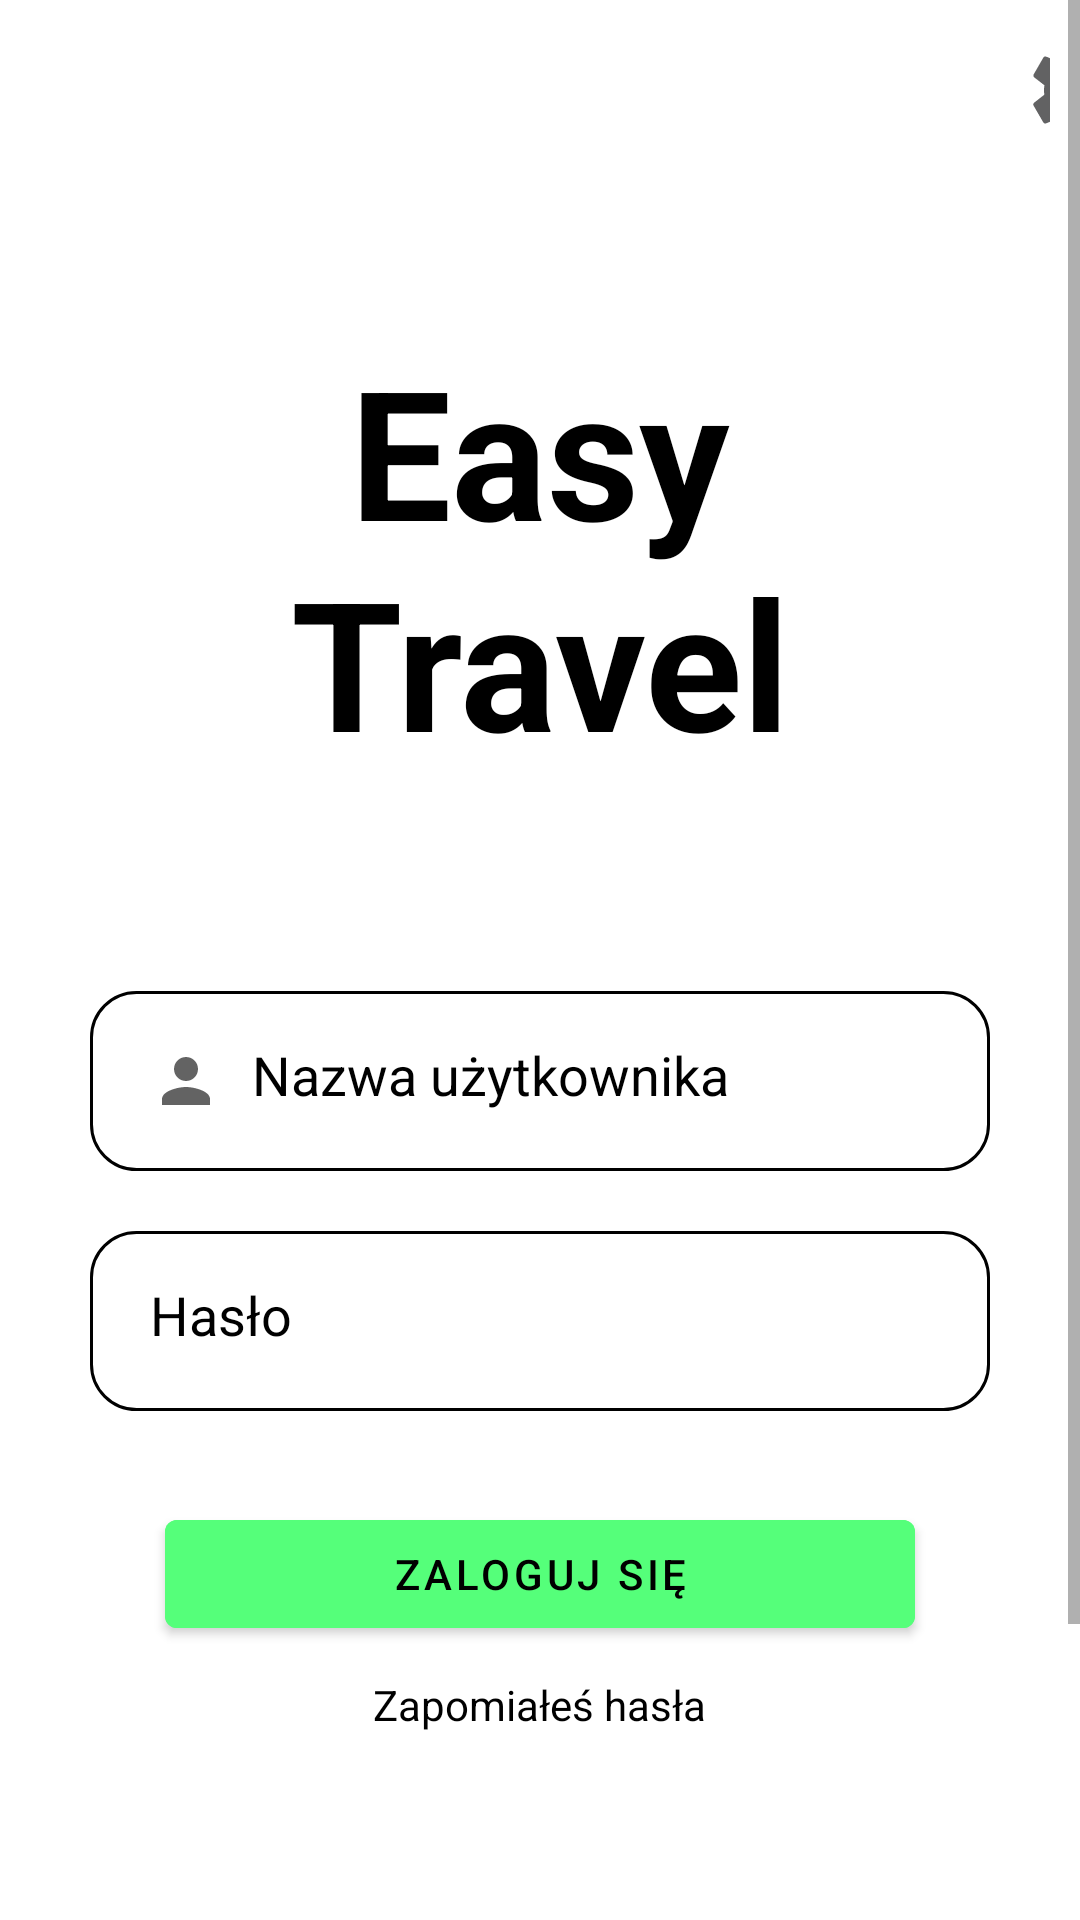

Produce the Android XML layout that renders to this screen, including the resource entries it uses.
<!-- AndroidManifest.xml: application theme Theme.Easy_travel -->
<!-- res/layout/activity_main.xml -->
<?xml version="1.0" encoding="utf-8"?>
<ScrollView xmlns:android="http://schemas.android.com/apk/res/android"
    android:layout_width="match_parent"
    android:layout_height="match_parent">
<RelativeLayout xmlns:android="http://schemas.android.com/apk/res/android"
    android:layout_width="match_parent"
    android:layout_height="match_parent"
    android:gravity="center"
    android:orientation="vertical">

    <LinearLayout
        android:id="@+id/lin1"
        android:layout_width="match_parent"
        android:layout_height="40dp"
        android:gravity="top|left"
        android:layout_marginStart="10dp"
        android:layout_marginTop="10dp"
        android:layout_marginBottom="10dp"
        android:layout_marginEnd="10dp">

        <Space
            android:layout_width="330dp"
            android:layout_height="wrap_content" />
    <ImageView
        android:id="@+id/create_trip_button"
        android:layout_width="40dp"
        android:layout_height="40dp"
        android:layout_marginTop="0dp"
        android:layout_marginStart="0dp"
        android:layout_marginEnd="0dp"
        android:layout_alignParentStart="true"
        android:layout_alignParentEnd="true"
        android:src="@drawable/baseline_settings_24" />
    </LinearLayout>

    <TextView
        android:id="@+id/textView"
        android:layout_width="match_parent"
        android:layout_height="wrap_content"
        android:layout_alignParentTop="true"
        android:layout_marginTop="70dp"
        android:layout_below="@+id/lin1"
        android:padding="40dp"
        style="@style/TEXT"
        android:text="Easy Travel"
        android:textAlignment="center"
        android:textSize="60sp"
        android:textStyle="bold" />



    <EditText
        android:id="@+id/username"
        android:layout_width="match_parent"
        android:layout_height="60dp"
        android:layout_below="@+id/textView"
        android:layout_marginStart="30dp"
        android:layout_marginTop="30dp"
        android:layout_marginEnd="30dp"
        android:layout_marginBottom="10dp"
        android:background="@drawable/rounded_edittext"
        android:drawableLeft="@drawable/ic_baseline_person_24"
        android:drawablePadding="10dp"
        android:hint="Nazwa użytkownika"
        android:inputType="text"
        android:padding="20dp"
        android:textColor="@color/black"
        android:textColorHighlight="#FFFFFF"
        android:textColorHint="#000000" />

    <EditText
        android:id="@+id/password"
        android:layout_width="match_parent"
        android:layout_height="60dp"
        android:layout_below="@+id/username"
        android:layout_marginStart="30dp"
        android:layout_marginTop="10dp"
        android:layout_marginEnd="30dp"
        android:layout_marginBottom="0dp"
        android:background="@drawable/rounded_edittext"
        android:drawableLeft="@drawable/ic_baseline_lock_24"
        android:drawablePadding="10dp"
        android:hint="Hasło"
        android:inputType="textPassword"
        android:padding="20dp"
        android:textColor="@color/black"
        android:textColorHighlight="#FFFFFF"
        android:textColorHint="#000000" />

    <TextView
        android:id="@+id/errorTextView"
        android:layout_width="wrap_content"
        android:layout_height="wrap_content"
        android:layout_below="@+id/password"
        android:layout_centerHorizontal="true"
        android:layout_marginStart="20dp"
        android:layout_marginTop="5dp"
        android:layout_marginEnd="20dp"
        android:layout_marginBottom="0dp"
        android:textSize="15dp"
        android:text="Niepoprawne dane logowania"
        android:textColor="#FF0000"
        android:alpha="0"/>

    <com.google.android.material.button.MaterialButton
        android:id="@+id/login_button"
        android:layout_width="300dp"
        android:layout_height="wrap_content"
        android:layout_below="@+id/errorTextView"
        android:layout_alignParentStart="true"
        android:layout_alignParentEnd="true"
        android:layout_marginStart="55dp"
        android:layout_marginTop="5dp"
        android:layout_marginEnd="55dp"
        android:backgroundTint="#55FF7A"
        android:textColor="@color/black"
        android:elevation="300dp"
        android:text="ZALOGUJ SIĘ" />


    <TextView
        android:id="@+id/forgotpass"
        android:layout_width="wrap_content"
        android:layout_height="wrap_content"
        android:layout_below="@+id/login_button"
        android:layout_centerHorizontal="true"
        android:layout_marginStart="20dp"
        android:layout_marginTop="10dp"
        android:layout_marginEnd="20dp"
        android:layout_marginBottom="20dp"
        style="@style/TEXT"
        android:text="Zapomiałeś hasła"/>

    <com.google.android.material.button.MaterialButton
        android:id="@+id/register"
        android:layout_width="300dp"
        android:layout_height="wrap_content"
        android:layout_below="@+id/forgotpass"
        android:layout_alignParentStart="true"
        android:layout_alignParentEnd="true"
        android:layout_marginStart="55dp"
        android:layout_marginTop="100dp"
        android:layout_marginEnd="55dp"
        android:backgroundTint="#00D5FF"
        android:textColor="@color/black"
        android:text="ZAREJESTRUJ SIĘ" />





    <ImageView
        android:id="@+id/my_image_view"
        android:layout_width="wrap_content"
        android:layout_height="wrap_content"
        android:layout_below="@+id/register"
        android:layout_marginTop="10dp"
        android:layout_alignParentStart="true"
        android:layout_alignParentEnd="true"
        android:elevation="30dp"
        android:src="@drawable/line" />

</RelativeLayout>
</ScrollView>
<!-- resources referenced by this layout -->
<resources>
  <!-- drawable baseline_settings_24 (drawable) -->
  <vector android:height="24dp"  android:tint="#626263"
      android:viewportHeight="24" android:viewportWidth="24"
      android:width="24dp" xmlns:android="http://schemas.android.com/apk/res/android">
      <path android:fillColor="@android:color/white" android:pathData="M19.14,12.94c0.04,-0.3 0.06,-0.61 0.06,-0.94c0,-0.32 -0.02,-0.64 -0.07,-0.94l2.03,-1.58c0.18,-0.14 0.23,-0.41 0.12,-0.61l-1.92,-3.32c-0.12,-0.22 -0.37,-0.29 -0.59,-0.22l-2.39,0.96c-0.5,-0.38 -1.03,-0.7 -1.62,-0.94L14.4,2.81c-0.04,-0.24 -0.24,-0.41 -0.48,-0.41h-3.84c-0.24,0 -0.43,0.17 -0.47,0.41L9.25,5.35C8.66,5.59 8.12,5.92 7.63,6.29L5.24,5.33c-0.22,-0.08 -0.47,0 -0.59,0.22L2.74,8.87C2.62,9.08 2.66,9.34 2.86,9.48l2.03,1.58C4.84,11.36 4.8,11.69 4.8,12s0.02,0.64 0.07,0.94l-2.03,1.58c-0.18,0.14 -0.23,0.41 -0.12,0.61l1.92,3.32c0.12,0.22 0.37,0.29 0.59,0.22l2.39,-0.96c0.5,0.38 1.03,0.7 1.62,0.94l0.36,2.54c0.05,0.24 0.24,0.41 0.48,0.41h3.84c0.24,0 0.44,-0.17 0.47,-0.41l0.36,-2.54c0.59,-0.24 1.13,-0.56 1.62,-0.94l2.39,0.96c0.22,0.08 0.47,0 0.59,-0.22l1.92,-3.32c0.12,-0.22 0.07,-0.47 -0.12,-0.61L19.14,12.94zM12,15.6c-1.98,0 -3.6,-1.62 -3.6,-3.6s1.62,-3.6 3.6,-3.6s3.6,1.62 3.6,3.6S13.98,15.6 12,15.6z"/>
  </vector>
  <!-- drawable ic_baseline_person_24 (drawable) -->
  <vector android:height="24dp" android:tint="#636363"
      android:viewportHeight="24" android:viewportWidth="24"
      android:width="24dp" xmlns:android="http://schemas.android.com/apk/res/android">
      <path android:fillColor="@android:color/black" android:pathData="M12,12c2.21,0 4,-1.79 4,-4s-1.79,-4 -4,-4 -4,1.79 -4,4 1.79,4 4,4zM12,14c-2.67,0 -8,1.34 -8,4v2h16v-2c0,-2.66 -5.33,-4 -8,-4z"/>
  </vector>
  <!-- drawable line (drawable) -->
  <vector xmlns:android="http://schemas.android.com/apk/res/android"
      android:width="350dp"
      android:height="1dp"
      android:viewportWidth="350"
      android:viewportHeight="5">
  
      <path
          style="@style/LINE"
          android:pathData="M0,2.5 L600,2.5"
          android:strokeWidth="5"/>
  
  </vector>
  <!-- drawable rounded_edittext (drawable) -->
  <?xml version="1.0" encoding="utf-8"?>
  <shape xmlns:android="http://schemas.android.com/apk/res/android"
      android:shape="rectangle"
      android:padding="10dp">
  
      <solid android:color="#FFFFFF" />
      <corners
          android:bottomRightRadius="15dp"
          android:bottomLeftRadius="15dp"
          android:topLeftRadius="15dp"
          android:topRightRadius="15dp" />
  
      <stroke
          android:width="3px"
          android:color="#000000" />
  
  </shape>
  <style name="TEXT">
          <item name="android:textColor">@color/black</item>
      </style>
  <style name="Theme.Easy_travel" parent="Theme.MaterialComponents.DayNight.DarkActionBar">
          <item name="windowActionBar">false</item>
          <item name="windowNoTitle">true</item>
  
          
          <item name="colorPrimary">#00D5FF</item>  
          <item name="colorPrimaryVariant">@color/black</item>
          <item name="colorOnPrimary">@color/white</item>
          
          <item name="colorSecondary">@color/teal_200</item>
          <item name="colorSecondaryVariant">@color/teal_700</item>
          <item name="colorOnSecondary">@color/black</item>
          
          <item name="android:statusBarColor" tools:targetApi="l">?attr/colorPrimaryVariant</item>
          
      </style>
  <!-- not gathered from this repository: default colours our renderer supplied (Android Studio template values) -->
  <color name="teal_200">#FF03DAC5</color>
  <color name="teal_700">#FF018786</color>
  <color name="black">#FF000000</color>
  <color name="white">#FFFFFFFF</color>
</resources>
